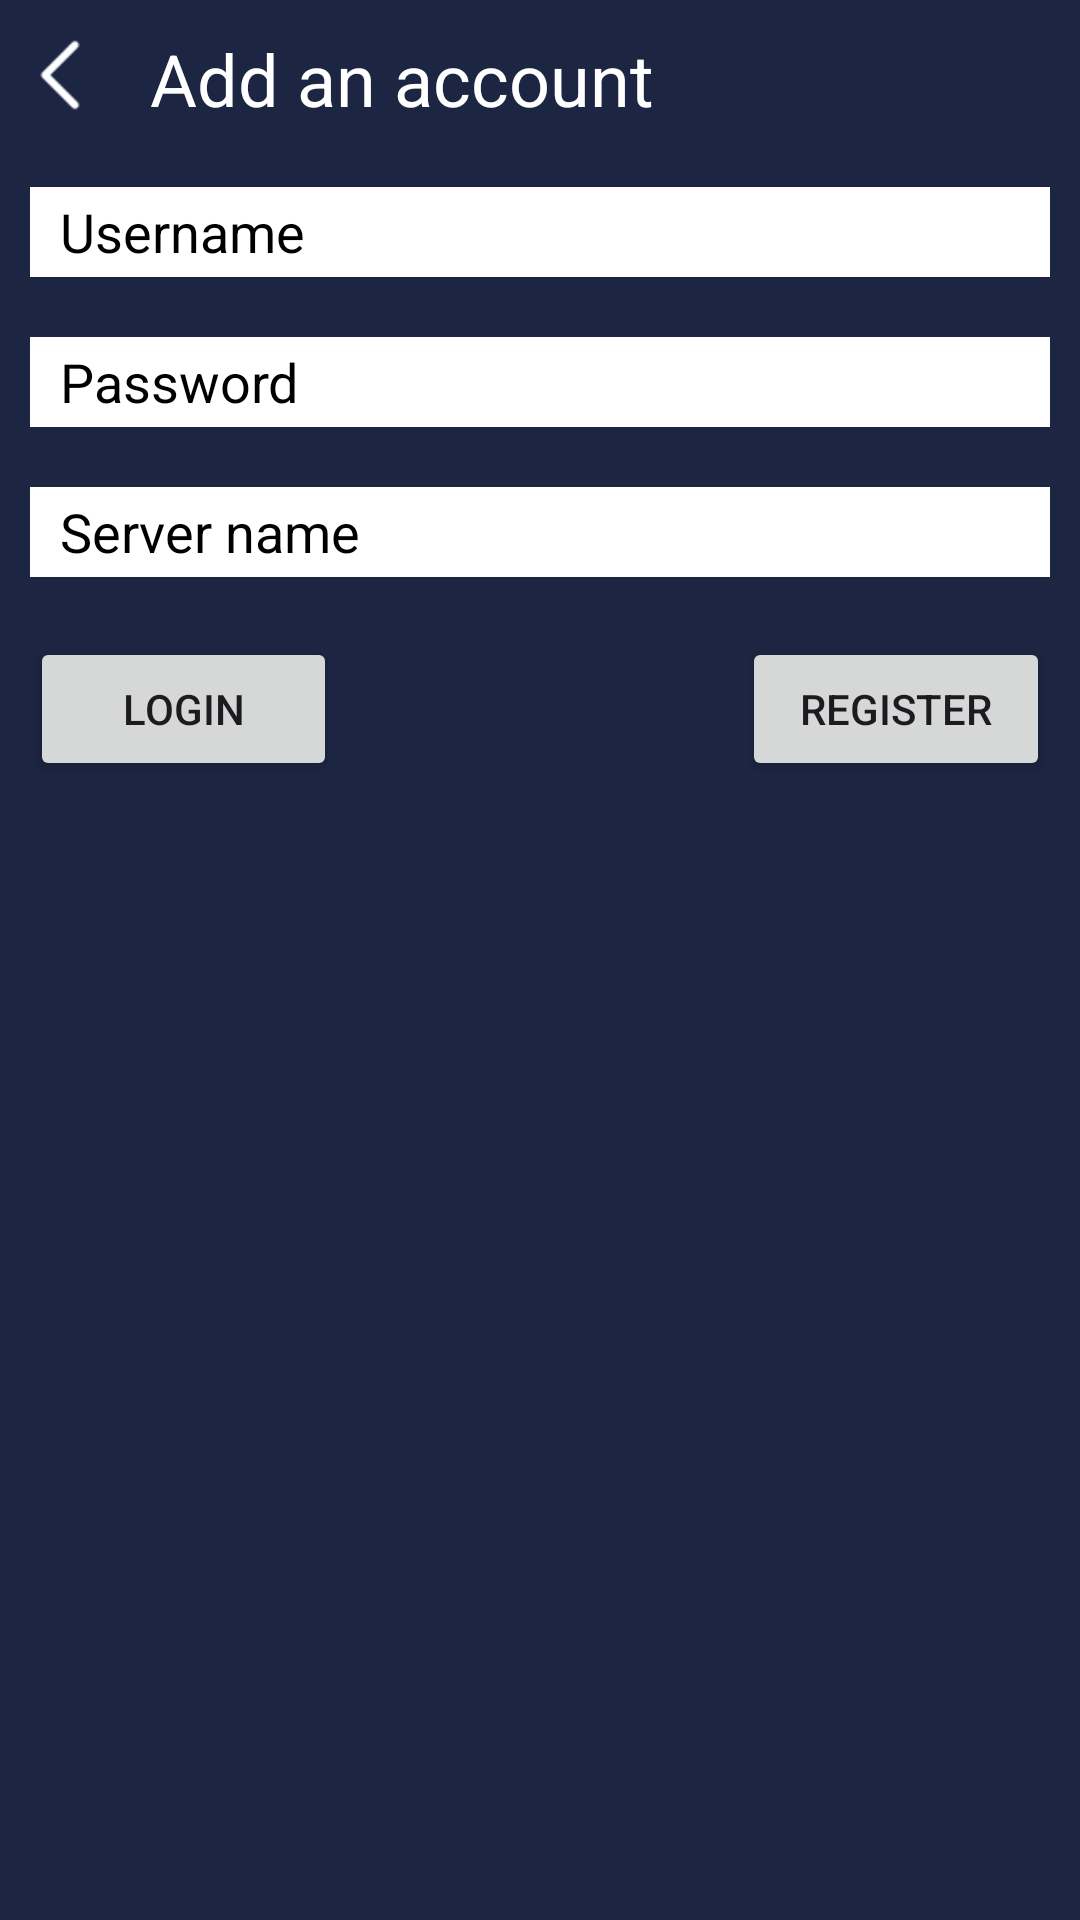

Reconstruct the res/layout file that produces this screen, plus the resources it refers to.
<!-- AndroidManifest.xml: application theme Theme.TheSimpleSocialApp -->
<!-- res/layout/add_account.xml -->
<?xml version="1.0" encoding="utf-8"?>
<LinearLayout
    xmlns:android="http://schemas.android.com/apk/res/android"
    android:id="@+id/add_account_main"
    android:layout_width="match_parent"
    android:layout_height="match_parent"
    android:background="@color/blue_green_2"
    android:orientation="vertical"
    >

    <LinearLayout
        android:layout_width="match_parent"
        android:layout_height="wrap_content"
        android:orientation="horizontal"
        >
        <ImageView
            android:id="@+id/add_account_back_btn"
            android:layout_width="@dimen/backBt"
            android:layout_height="@dimen/prof_img_h"
            android:src="@drawable/back" />

        <TextView
            android:layout_width="match_parent"
            android:layout_height="wrap_content"
            android:layout_margin="@dimen/plus"
            android:text="@string/add_account_top_text"
            android:textColor="@color/white"
            android:textSize="24sp" />
    </LinearLayout>
    <EditText
        android:id="@+id/login_user"
        android:layout_width="match_parent"
        android:layout_height="@dimen/pfp"
        android:background="@color/white"
        android:hint="@string/add_account_username_field"
        android:textColorHint="@color/black"
        android:paddingStart="@dimen/erText"

        style="@style/loginBox"
        />
    <EditText
        android:id="@+id/login_pass"
        android:layout_width="match_parent"
        android:layout_height="@dimen/pfp"
        android:background="@color/white"
        android:hint="@string/add_account_password_field"
        android:inputType="textPassword"
        android:textColorHint="@color/black"
        android:paddingStart="@dimen/erText"

        style="@style/loginBox"
        />
    <EditText
        android:id="@+id/login_serv"
        android:layout_width="match_parent"
        android:layout_height="@dimen/pfp"
        android:background="@color/white"
        android:hint="@string/add_account_servername_field"
        android:textColorHint="@color/black"
        android:paddingStart="@dimen/erText"

        style="@style/loginBox"
        />
    <LinearLayout
        android:layout_width="match_parent"
        android:layout_height="wrap_content"
        android:orientation="horizontal"
        >
        <Button
            android:id="@+id/login_btn"
            android:layout_width="wrap_content"
            android:layout_height="wrap_content"
            android:layout_margin="@dimen/erText"
            android:text="@string/add_account_login_btn"
            android:layout_weight="1"
            />
        <LinearLayout
            android:layout_width="wrap_content"
            android:layout_height="wrap_content"
            android:layout_weight="8"
            />
        <Button
            android:id="@+id/regis_btn"
            android:layout_width="wrap_content"
            android:layout_height="wrap_content"
            android:layout_margin="@dimen/erText"
            android:text="@string/add_account_register_btn"
            android:layout_weight="1"
            />

    </LinearLayout>

</LinearLayout>
<!-- resources referenced by this layout -->
<resources>
  <color name="black">#FF000000</color>
  <color name="blue_green_2">#1c2541</color>
  <color name="white">#FFFFFFFF</color>
  <dimen name="backBt">40dp</dimen>
  <dimen name="erText">10dp</dimen>
  <dimen name="pfp">30dp</dimen>
  <dimen name="plus">10dp</dimen>
  <dimen name="prof_img_h">50dp</dimen>
  <!-- drawable back: png bitmap (drawable, 263 bytes) -->
  <string name="add_account_login_btn">Login</string>
  <string name="add_account_password_field">Password</string>
  <string name="add_account_register_btn">register</string>
  <string name="add_account_servername_field">Server name</string>
  <string name="add_account_top_text">Add an account</string>
  <string name="add_account_username_field">Username</string>
  <style name="loginBox">
          <item name="android:layout_margin">10dp</item>
          <item name="paddingStart">10dp</item>
  
      </style>
  <style name="Theme.TheSimpleSocialApp" parent="Base.Theme.TheSimpleSocialApp" />
  <style name="Base.Theme.TheSimpleSocialApp" parent="Theme.Material3.DayNight.NoActionBar">
          
          
      </style>
</resources>
